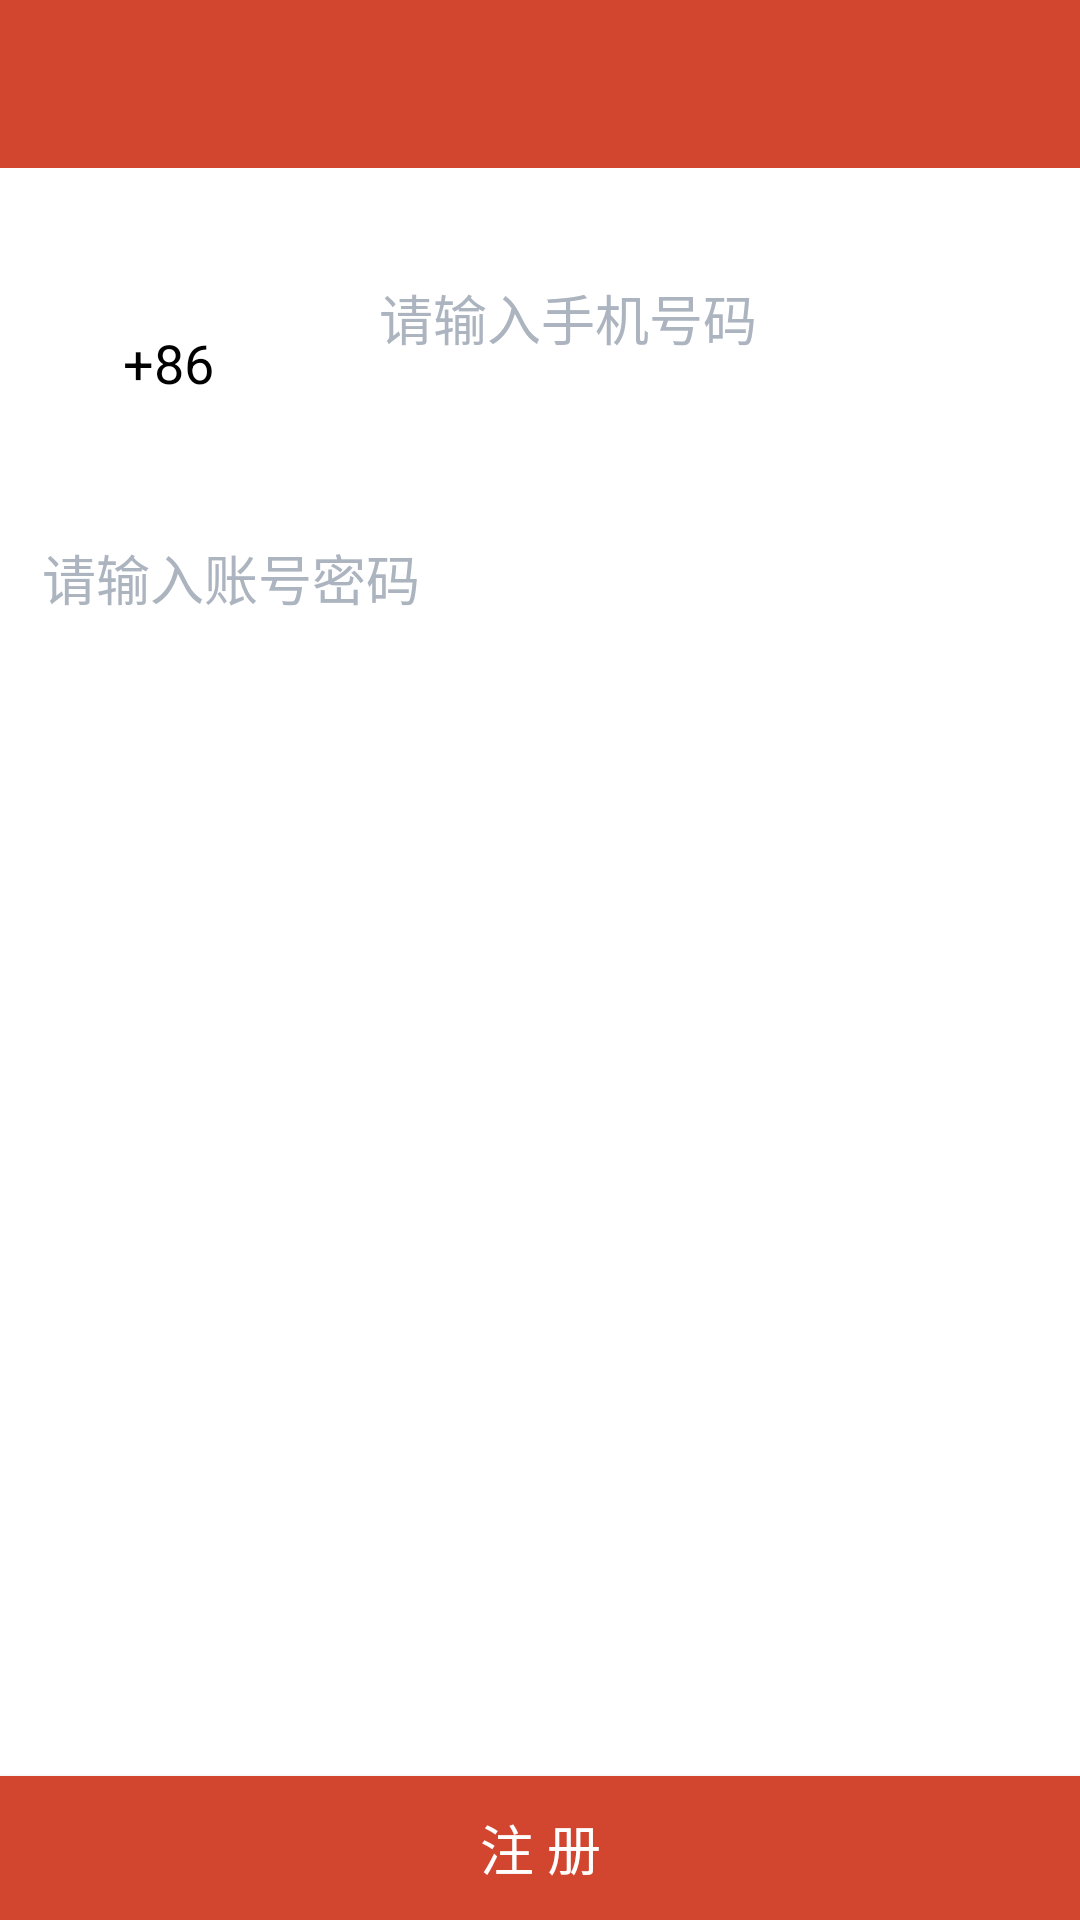

The Android layout XML behind this screen, and the referenced resources:
<!-- AndroidManifest.xml: application theme AppTheme -->
<!-- res/layout/page_register.xml -->
<?xml version="1.0" encoding="utf-8"?>
<RelativeLayout xmlns:android="http://schemas.android.com/apk/res/android"
    android:layout_width="match_parent"
    android:layout_height="match_parent"
    xmlns:app="http://schemas.android.com/apk/res-auto"
    android:background="#FFFFFF"
    android:id="@+id/register_root">
    <android.support.v7.widget.Toolbar
        android:id="@+id/toolbar"
        android:layout_width="match_parent"
        android:layout_height="wrap_content"
        android:background="@color/my_red"
        android:titleTextColor="#FFFFFF"/>

    <LinearLayout
        android:id="@+id/register_phone_ll"
        android:layout_width="match_parent"
        android:layout_height="90dp"
        android:layout_below="@+id/toolbar"
        android:layout_marginTop="20dp"
        android:orientation="horizontal">
        <TextView
            android:id="@+id/register_ph_ex"
            android:layout_width="0dp"
            android:layout_height="60dp"
            android:layout_weight="1"
            android:textColor="#000"
            android:text="@string/ph_ex"
            android:gravity="center"
            android:textSize="18sp"
            android:layout_marginTop="15dp"/>
        <android.support.design.widget.TextInputLayout
            android:id="@+id/register_ph_til"
            android:layout_width="0dp"
            android:layout_height="wrap_content"
            android:layout_weight="2.2"
            android:paddingStart="10dp"
            android:paddingEnd="10dp"
            android:hint="@string/ph_hint"
            app:hintEnabled="false"
            app:hintTextAppearance="@style/RedText"
            >
            <EditText
                android:id="@+id/register_ph"
                android:textColor="#000"
                android:layout_width="match_parent"
                android:layout_height="50dp"
                android:hint="@string/ph_hint"
                android:textColorHint="@color/grey"
                android:inputType="phone"
                android:singleLine="true"
                />
        </android.support.design.widget.TextInputLayout>
    </LinearLayout>

    <android.support.design.widget.TextInputLayout
        android:id="@+id/register_pwd_til"
        android:layout_width="fill_parent"
        android:layout_height="wrap_content"
        android:paddingStart="10dp"
        android:paddingEnd="10dp"
        android:layout_below="@+id/register_phone_ll"
        android:hint="@string/login_pwd_hint"
        app:hintEnabled="false"
        app:hintTextAppearance="@style/RedText"
        >
        <EditText
            android:id="@+id/register_pwd"
            android:textColor="#000"
            android:layout_width="match_parent"
            android:layout_height="50dp"
            android:hint="@string/login_pwd_hint"
            android:textColorHint="@color/grey"
            android:inputType="textPassword"
            android:singleLine="true"
            />
    </android.support.design.widget.TextInputLayout>

    <Button
        android:id="@+id/register_btn"
        android:layout_width="match_parent"
        android:layout_height="wrap_content"
        android:text="@string/register"
        android:background="@color/my_red"
        android:textSize="18sp"
        android:layout_alignParentBottom="true"/>
</RelativeLayout>
<!-- resources referenced by this layout -->
<resources>
  <color name="grey">#ACB4BF</color>
  <color name="my_red">#D2462F</color>
  <string name="login_pwd_hint">请输入账号密码</string>
  <string name="ph_ex">+86</string>
  <string name="ph_hint">请输入手机号码</string>
  <string name="register">注    册</string>
  <style name="RedText">
          <item name="android:textColor">#D2462F</item>
          <item name="android:textSize">13sp</item>
          
      </style>
  <style name="AppTheme" parent="AppTheme.Base">
      </style>
  <style name="AppTheme.Base" parent="Theme.AppCompat">
          <item name="windowActionBar">false</item>
          <item name="android:windowNoTitle">true</item>
          <item name="windowNoTitle">true</item>
      </style>
</resources>
